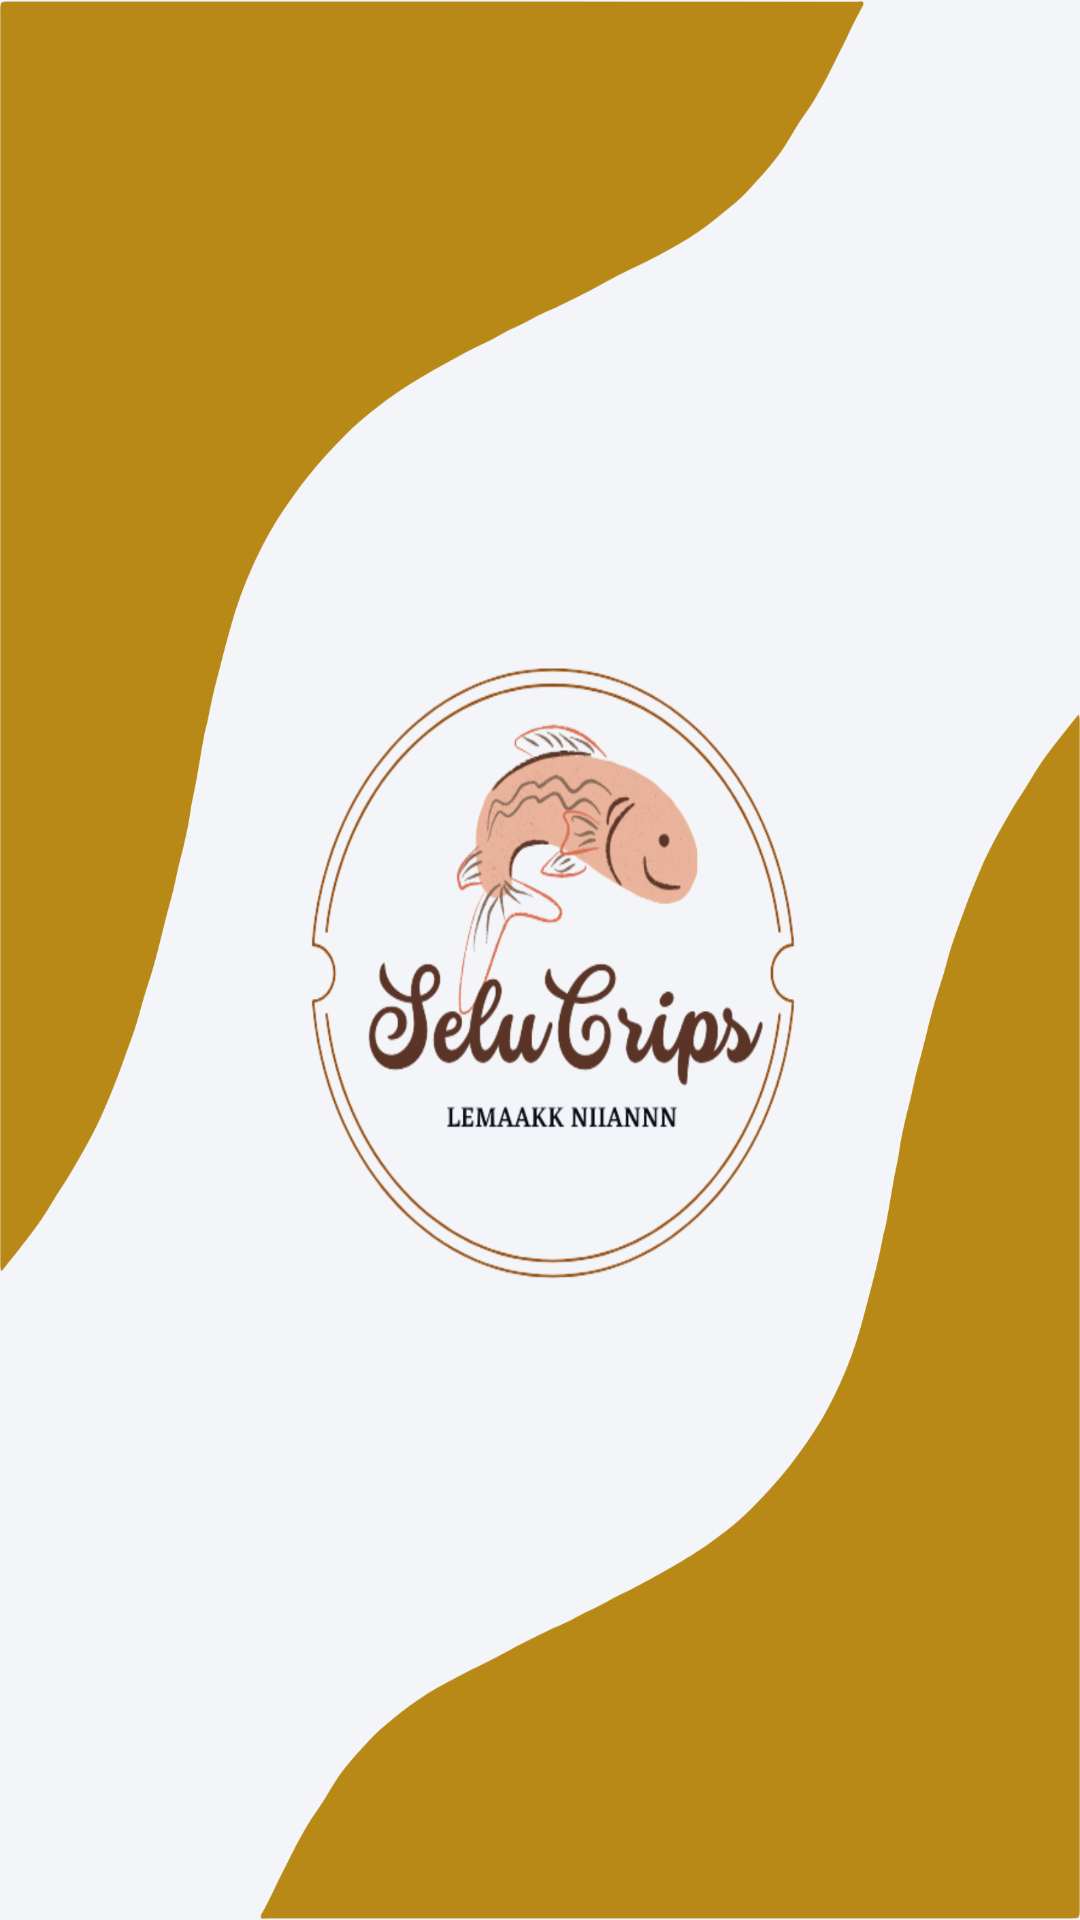

Reconstruct the res/layout file that produces this screen, plus the resources it refers to.
<!-- AndroidManifest.xml: application theme AppThemeNoActionBar -->
<!-- res/layout/activity_start.xml -->
<?xml version="1.0" encoding="utf-8"?>
<RelativeLayout
    xmlns:android="http://schemas.android.com/apk/res/android"
    xmlns:app="http://schemas.android.com/apk/res-auto"
    xmlns:tools="http://schemas.android.com/tools"
    android:layout_width="match_parent"
    android:layout_height="match_parent"
    android:background="@drawable/splash"
    android:windowFullscreen="true"
    tools:context=".StartActivity">







</RelativeLayout>
<!-- resources referenced by this layout -->
<resources>
  <!-- drawable splash: png bitmap (drawable, 295537 bytes) -->
  <style name="AppThemeNoActionBar" parent="Theme.AppCompat.NoActionBar">
          <item name="colorPrimary">@color/colorPrimary</item>
          <item name="colorPrimaryVariant">@color/colorPrimaryDark</item>
          <item name="colorOnPrimary">@color/colorAccent</item>
  
      </style>
  <color name="colorPrimary">#3b5998</color>
  <color name="colorPrimaryDark">#3b4c98</color>
  <color name="colorAccent">#3b5998</color>
</resources>
